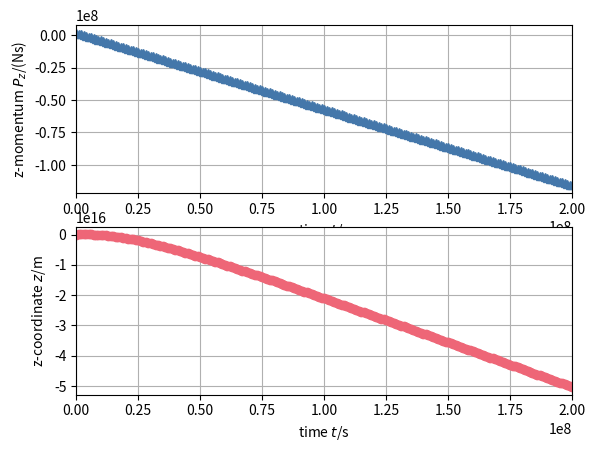

Generate this figure with matplotlib:
### Numerical simulation of relativistic motion with gravity
## Coordinates (t, x, y, z)
from matplotlib.pyplot import *
from numpy import *
from numpy.linalg import norm
from numpy import array as vector
import matplotlib.pyplot as plt

## Constants
m = 0.06       # kg: tennis ball's mass-energy
g = 9.8        # N/kg: gravitational acceleration
c = 299792458  # m/s: speed of light

## Initial conditions
t = 0                      # s: initial time
r = vector([0, 0, 0])      # m: initial position vector
P = vector([0, 0, 1.8e6])  # N s: initial momentum vector

## Boundary conditions
F = vector([0, 0, 0])           # N: momentum influx
G = -m * g * vector([0, 0, 1])  # N: momentum supply

## Time-iteration parameters
t1 = 2e8  # s: final time
dt = 1e6  # s: time step

## Plotting
dtplot = t1/360  # time interval between plots
tplot = dtplot   # time for next plot
figure()
subplot(2, 1, 1); plot(t, P[2], '^', color='#4477AA')
xlim([0, t1])
xlabel('time ${\it t}$/s'); ylabel('z-momentum ${\it P_z}$/(Ns)')
grid(True)
subplot(2, 1, 2); plot(t, r[2], 'o', color='#EE6677')
xlim([0, t1])
xlabel('time ${\it t}$/s'); ylabel('z-coordinate ${\it z}$/m')
grid(True)

## Numerical time integration
while t < t1:
  
  ## constitutive relations
  v = P / sqrt(m**2 + norm(P)**2 / c**2)
  
  ## step forward in time with balance laws
  t = t + dt
  P = P + (F + G) * dt
  r = r + v * dt
  
  ## plot
  if t > tplot:
    subplot(2, 1, 1); plot(t, P[2], '^', color='#4477AA')
    subplot(2, 1, 2); plot(t, r[2], 'o', color='#EE6677')
    tplot = tplot + dtplot

plt.show()
